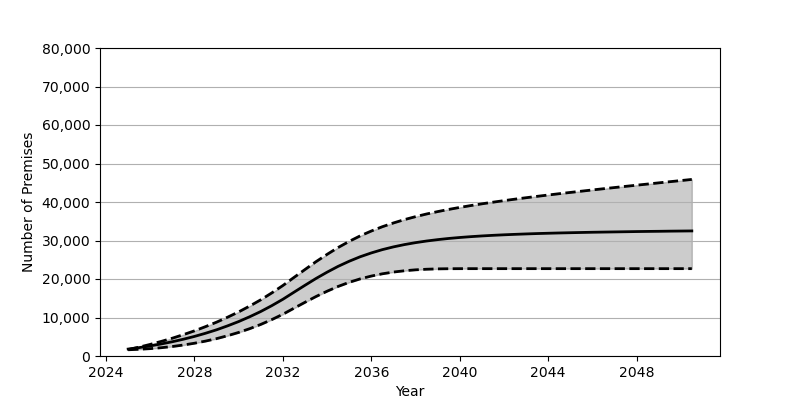

The data file committed next to this chart (first rows):
Date, Low, Base, High
2025-01, 1619, 1801, 1665
2025-07, 1746, 2180, 2308
2026-01, 1914, 2626, 3017
2026-07, 2154, 3130, 3791
2027-01, 2464, 3707, 4628
2027-07, 2849, 4352, 5544
2028-01, 3317, 5084, 6535
2028-07, 3868, 5902, 7625
2029-01, 4514, 6810, 8796
2029-07, 5268, 7829, 10076
2030-01, 6125, 8951, 11464
2030-07, 7097, 10191, 12969
2031-01, 8205, 11562, 14605
2031-07, 9451, 13072, 16383
2032-01, 10845, 14734, 18307
2032-07, 12403, 16555, 20393
2033-01, 13957, 18376, 22475
2033-07, 15447, 20133, 24501
2034-01, 16833, 21779, 26408
2034-07, 18067, 23280, 28178
2035-01, 19138, 24616, 29777
2035-07, 20031, 25777, 31204
2036-01, 20764, 26773, 32466
2036-07, 21351, 27627, 33582
2037-01, 21805, 28343, 34559
2037-07, 22140, 28938, 35427
2038-01, 22383, 29444, 36198
2038-07, 22536, 29865, 36884
2039-01, 22630, 30224, 37507
2039-07, 22669, 30528, 38073
2040-01, 22685, 30782, 38592
2040-07, 22688, 30998, 39075
2041-01, 22688, 31184, 39527
2041-07, 22688, 31342, 39950
2042-01, 22688, 31480, 40351
2042-07, 22688, 31598, 40740
2043-01, 22688, 31706, 41111
2043-07, 22688, 31803, 41469
2044-01, 22688, 31883, 41814
2044-07, 22688, 31958, 42156
2045-01, 22688, 32023, 42486
2045-07, 22688, 32083, 42808
2046-01, 22688, 32141, 43131
2046-07, 22688, 32187, 43445
2047-01, 22688, 32232, 43757
2047-07, 22688, 32275, 44063
2048-01, 22688, 32322, 44364
2048-07, 22688, 32358, 44666
2049-01, 22688, 32389, 44973
2049-07, 22688, 32427, 45269
2050-01, 22688, 32457, 45567
2050-07, 22688, 32486, 45862
